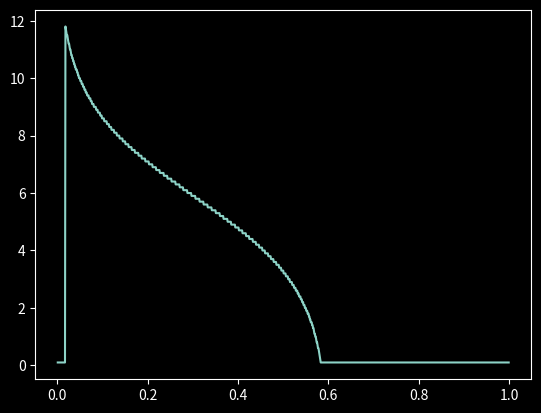

The matplotlib source for this figure:
import matplotlib.pyplot as plt
plt.style.use("dark_background")
import numpy as np  


#du/dt = u*(c-u) -ku

t = 0 
c = 1 # maximun capacity ( sin of t)
u = 0.1 # current population


k = 0.4 # age death rate 
dt = 0.1 # time stepping

# u*(c-u) -uk = 0 
# u*(c-u) = uk
# uc - u^2 = uk

# uc/u - u^2/u = k

# c - u = k
# c - k = u
# u = 0; 

# u*(c-u) -uk = 0;
# u = -1;

predicted = c-k
print(predicted)
u_series = []
time_series = []
max_time = []
init_u = []
for i in range(1,1000):
    u = i/1000
    t = 0 
    init_u.append(u)
    
    for i in range(3000):
        t += dt
        dut = (u*(c-u) - k*u) 
        u += dut*dt
        if dut < 0.01:
            break
    max_time.append(t)
    
        
print(u)
plt.plot(init_u,max_time)
plt.show()
            
